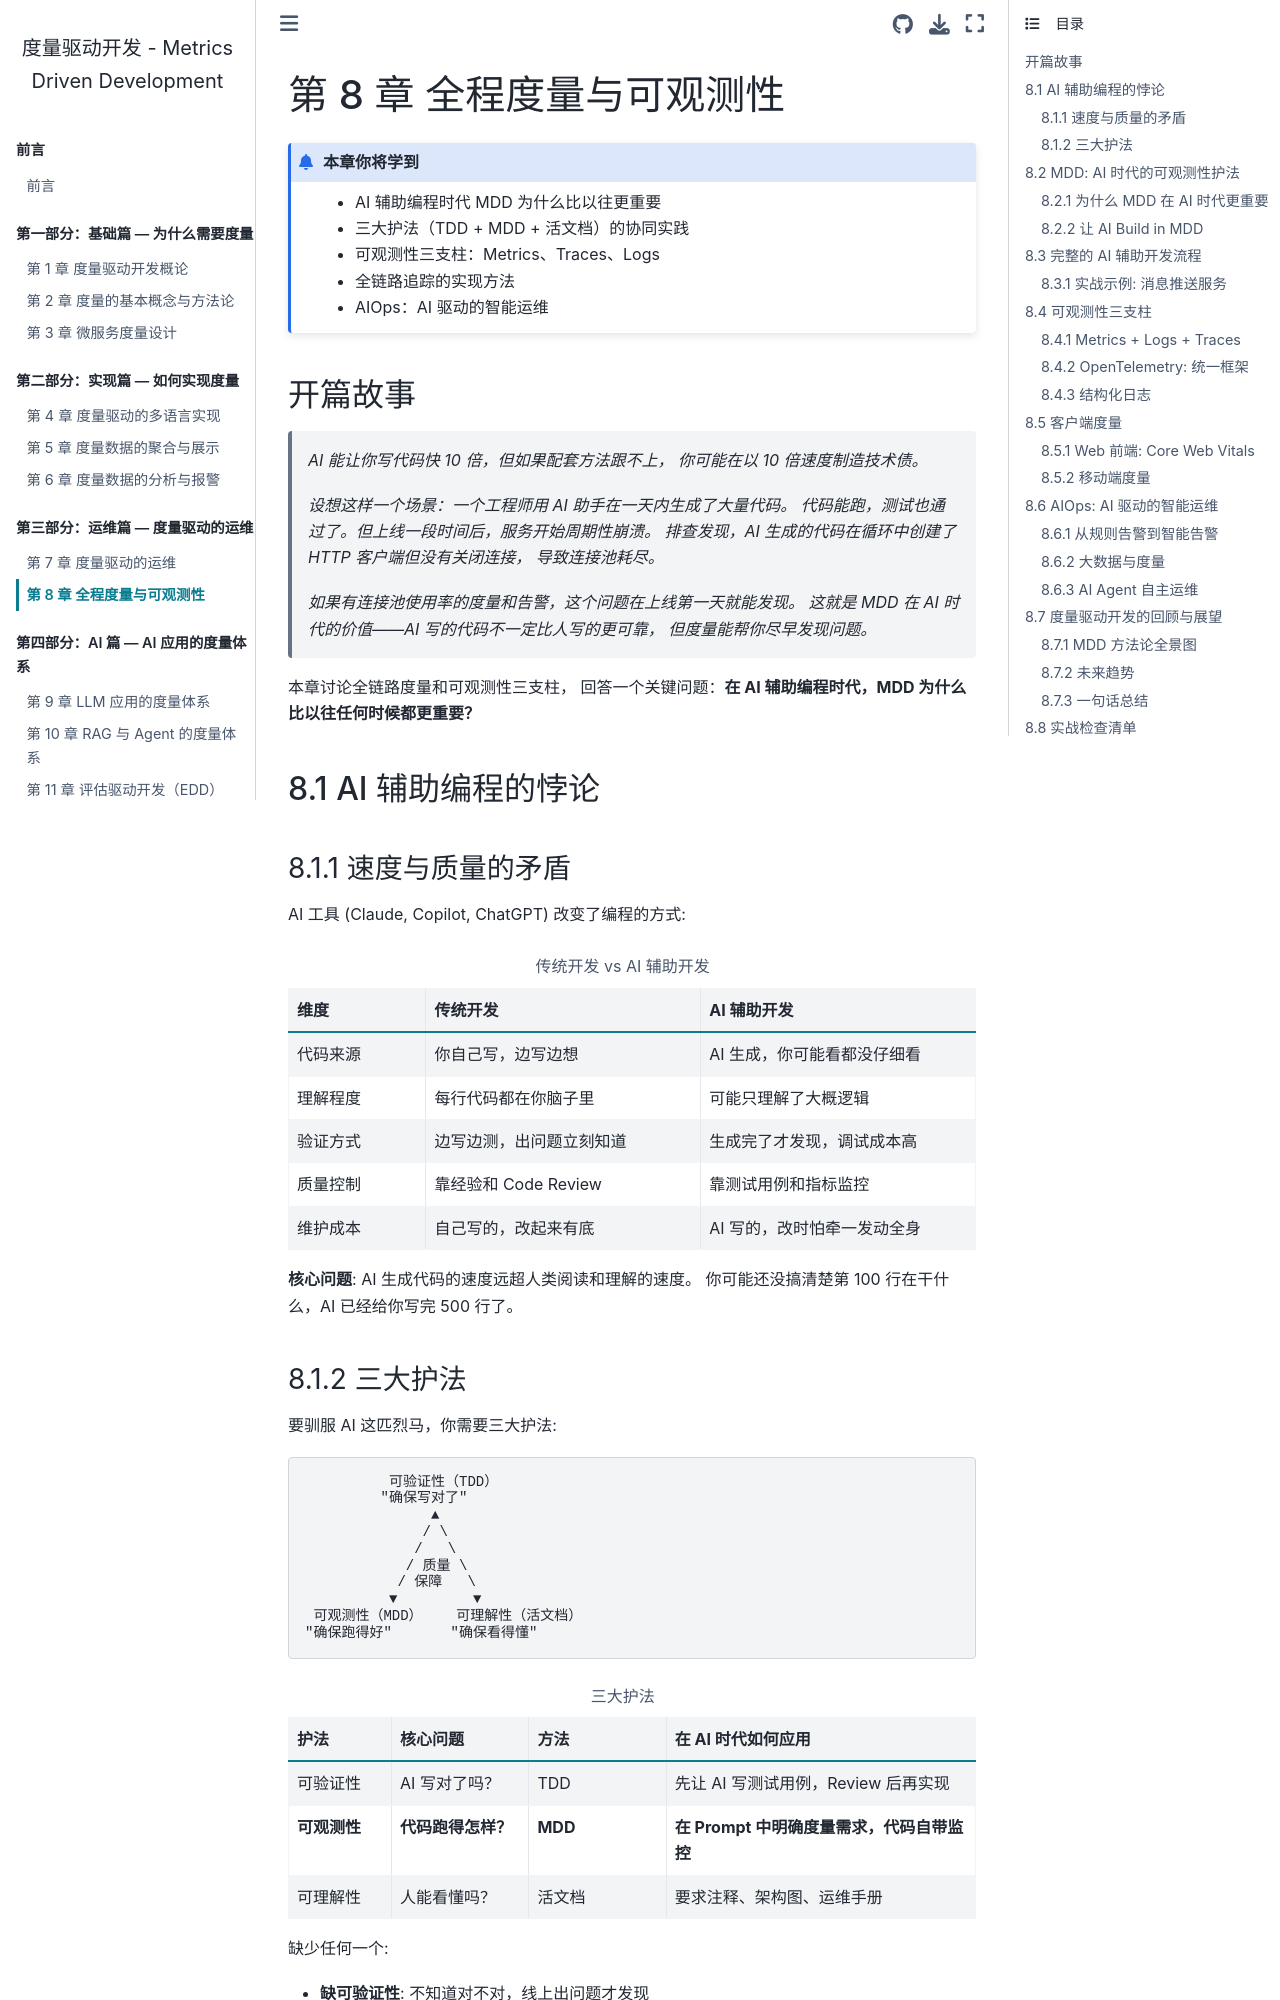

repository: walterfan/mdd · page: chapter8.html · generator: sphinx

.. _chapter8:

======================================
第 8 章 全程度量与可观测性
======================================

.. admonition:: 本章你将学到

   - AI 辅助编程时代 MDD 为什么比以往更重要
   - 三大护法（TDD + MDD + 活文档）的协同实践
   - 可观测性三支柱：Metrics、Traces、Logs
   - 全链路追踪的实现方法
   - AIOps：AI 驱动的智能运维


开篇故事
========

   *AI 能让你写代码快 10 倍，但如果配套方法跟不上，
   你可能在以 10 倍速度制造技术债。*

   *设想这样一个场景：一个工程师用 AI 助手在一天内生成了大量代码。
   代码能跑，测试也通过了。但上线一段时间后，服务开始周期性崩溃。
   排查发现，AI 生成的代码在循环中创建了 HTTP 客户端但没有关闭连接，
   导致连接池耗尽。*

   *如果有连接池使用率的度量和告警，这个问题在上线第一天就能发现。
   这就是 MDD 在 AI 时代的价值——AI 写的代码不一定比人写的更可靠，
   但度量能帮你尽早发现问题。*

本章讨论全链路度量和可观测性三支柱，
回答一个关键问题：**在 AI 辅助编程时代，MDD 为什么比以往任何时候都更重要？**


8.1 AI 辅助编程的悖论
======================

8.1.1 速度与质量的矛盾
-----------------------

AI 工具 (Claude, Copilot, ChatGPT) 改变了编程的方式:

.. list-table:: 传统开发 vs AI 辅助开发
   :header-rows: 1
   :widths: 20 40 40

   * - 维度
     - 传统开发
     - AI 辅助开发
   * - 代码来源
     - 你自己写，边写边想
     - AI 生成，你可能看都没仔细看
   * - 理解程度
     - 每行代码都在你脑子里
     - 可能只理解了大概逻辑
   * - 验证方式
     - 边写边测，出问题立刻知道
     - 生成完了才发现，调试成本高
   * - 质量控制
     - 靠经验和 Code Review
     - 靠测试用例和指标监控
   * - 维护成本
     - 自己写的，改起来有底
     - AI 写的，改时怕牵一发动全身

**核心问题**: AI 生成代码的速度远超人类阅读和理解的速度。
你可能还没搞清楚第 100 行在干什么，AI 已经给你写完 500 行了。

8.1.2 三大护法
--------------

要驯服 AI 这匹烈马，你需要三大护法:

.. code-block:: text

              可验证性（TDD）
             "确保写对了"
                   ▲
                  / \
                 /   \
                / 质量 \
               / 保障   \
              ▼         ▼
     可观测性（MDD）    可理解性（活文档）
    "确保跑得好"       "确保看得懂"

.. list-table:: 三大护法
   :header-rows: 1
   :widths: 15 20 20 45

   * - 护法
     - 核心问题
     - 方法
     - 在 AI 时代如何应用
   * - 可验证性
     - AI 写对了吗？
     - TDD
     - 先让 AI 写测试用例，Review 后再实现
   * - **可观测性**
     - **代码跑得怎样？**
     - **MDD**
     - **在 Prompt 中明确度量需求，代码自带监控**
   * - 可理解性
     - 人能看懂吗？
     - 活文档
     - 要求注释、架构图、运维手册

缺少任何一个:

- **缺可验证性**: 不知道对不对，线上出问题才发现
- **缺可观测性**: 出了问题定位不了，只能瞪眼
- **缺可理解性**: 改不动，越改越乱，最后只能重写


8.2 MDD: AI 时代的可观测性护法
==============================
